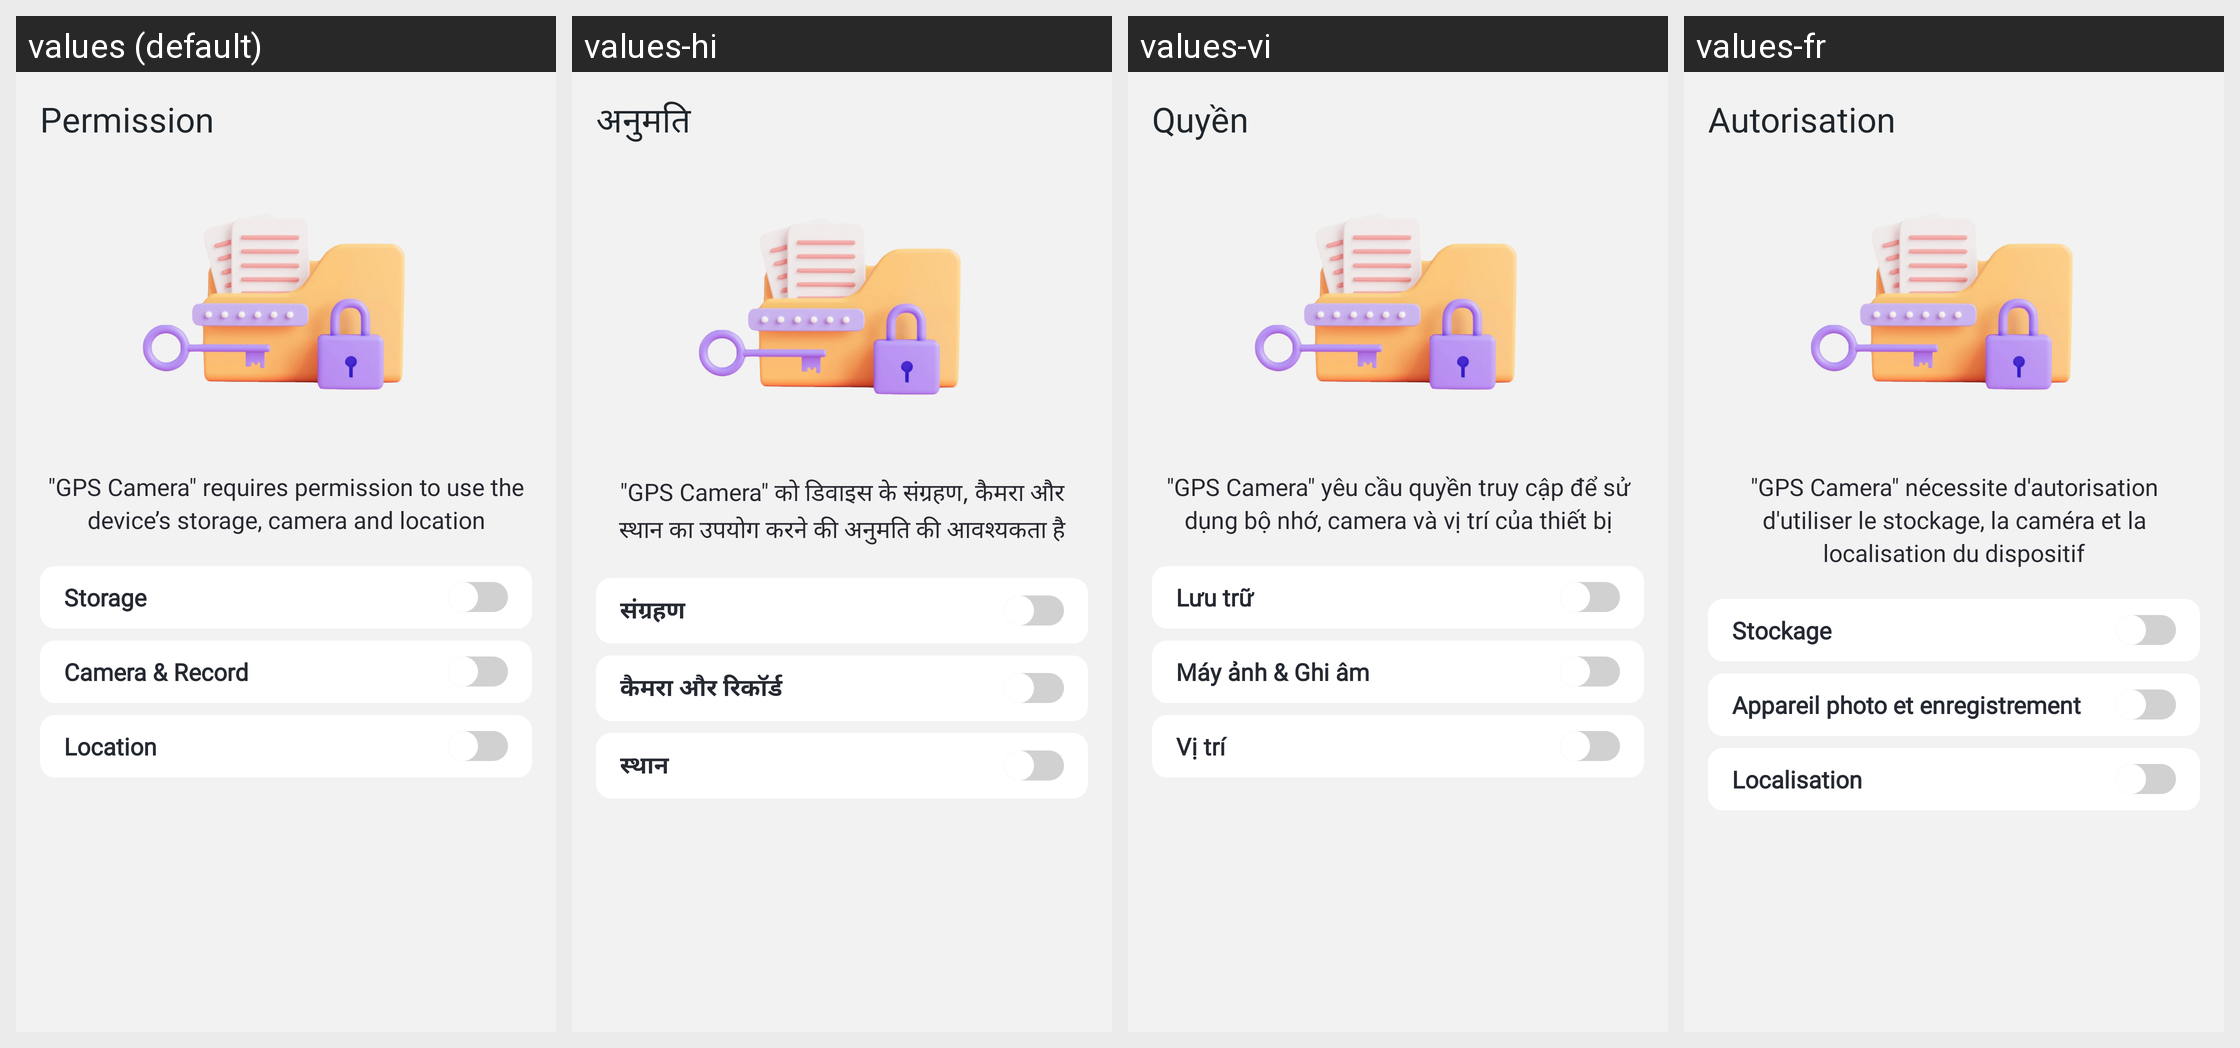

This grid shows one Android layout under several languages. Give, for every string resource on the screen, its name, the default text and each shown locale's text.
Android screen res/layout/activity_permission.xml rendered under 4 locales, left to right: values (default), values-hi, values-vi, values-fr. Device: Nexus 5 (rendered at 1080×1920; each locale shown at half size, 540×960, under a caption strip naming it); theme Theme.HahaloloFake.
Other locales in the repository, not shown: values-de, values-en, values-es, values-pt.
Strings drawn on this screen, with the default value and each locale's value (text and hints the layout hard-codes, and strings that could not be matched under every locale, appear in the picture but are not listed):

permission
  values: Permission
  values-hi: अनुमति
  values-vi: Quyền
  values-fr: Autorisation

permission_title
  values: "GPS Camera" requires permission to use the device’s storage, camera and location
  values-hi: "GPS Camera" को डिवाइस के संग्रहण, कैमरा और स्थान का उपयोग करने की अनुमति की आवश्यकता है
  values-vi: "GPS Camera" yêu cầu quyền truy cập để sử dụng bộ nhớ, camera và vị trí của thiết bị
  values-fr: "GPS Camera" nécessite d'autorisation d'utiliser le stockage, la caméra et la localisation du dispositif

per_storage
  values: Storage
  values-hi: संग्रहण
  values-vi: Lưu trữ
  values-fr: Stockage

per_camera_record
  values: Camera & Record
  values-hi: कैमरा और रिकॉर्ड
  values-vi: Máy ảnh & Ghi âm
  values-fr: Appareil photo et enregistrement

per_location
  values: Location
  values-hi: स्थान
  values-vi: Vị trí
  values-fr: Localisation
